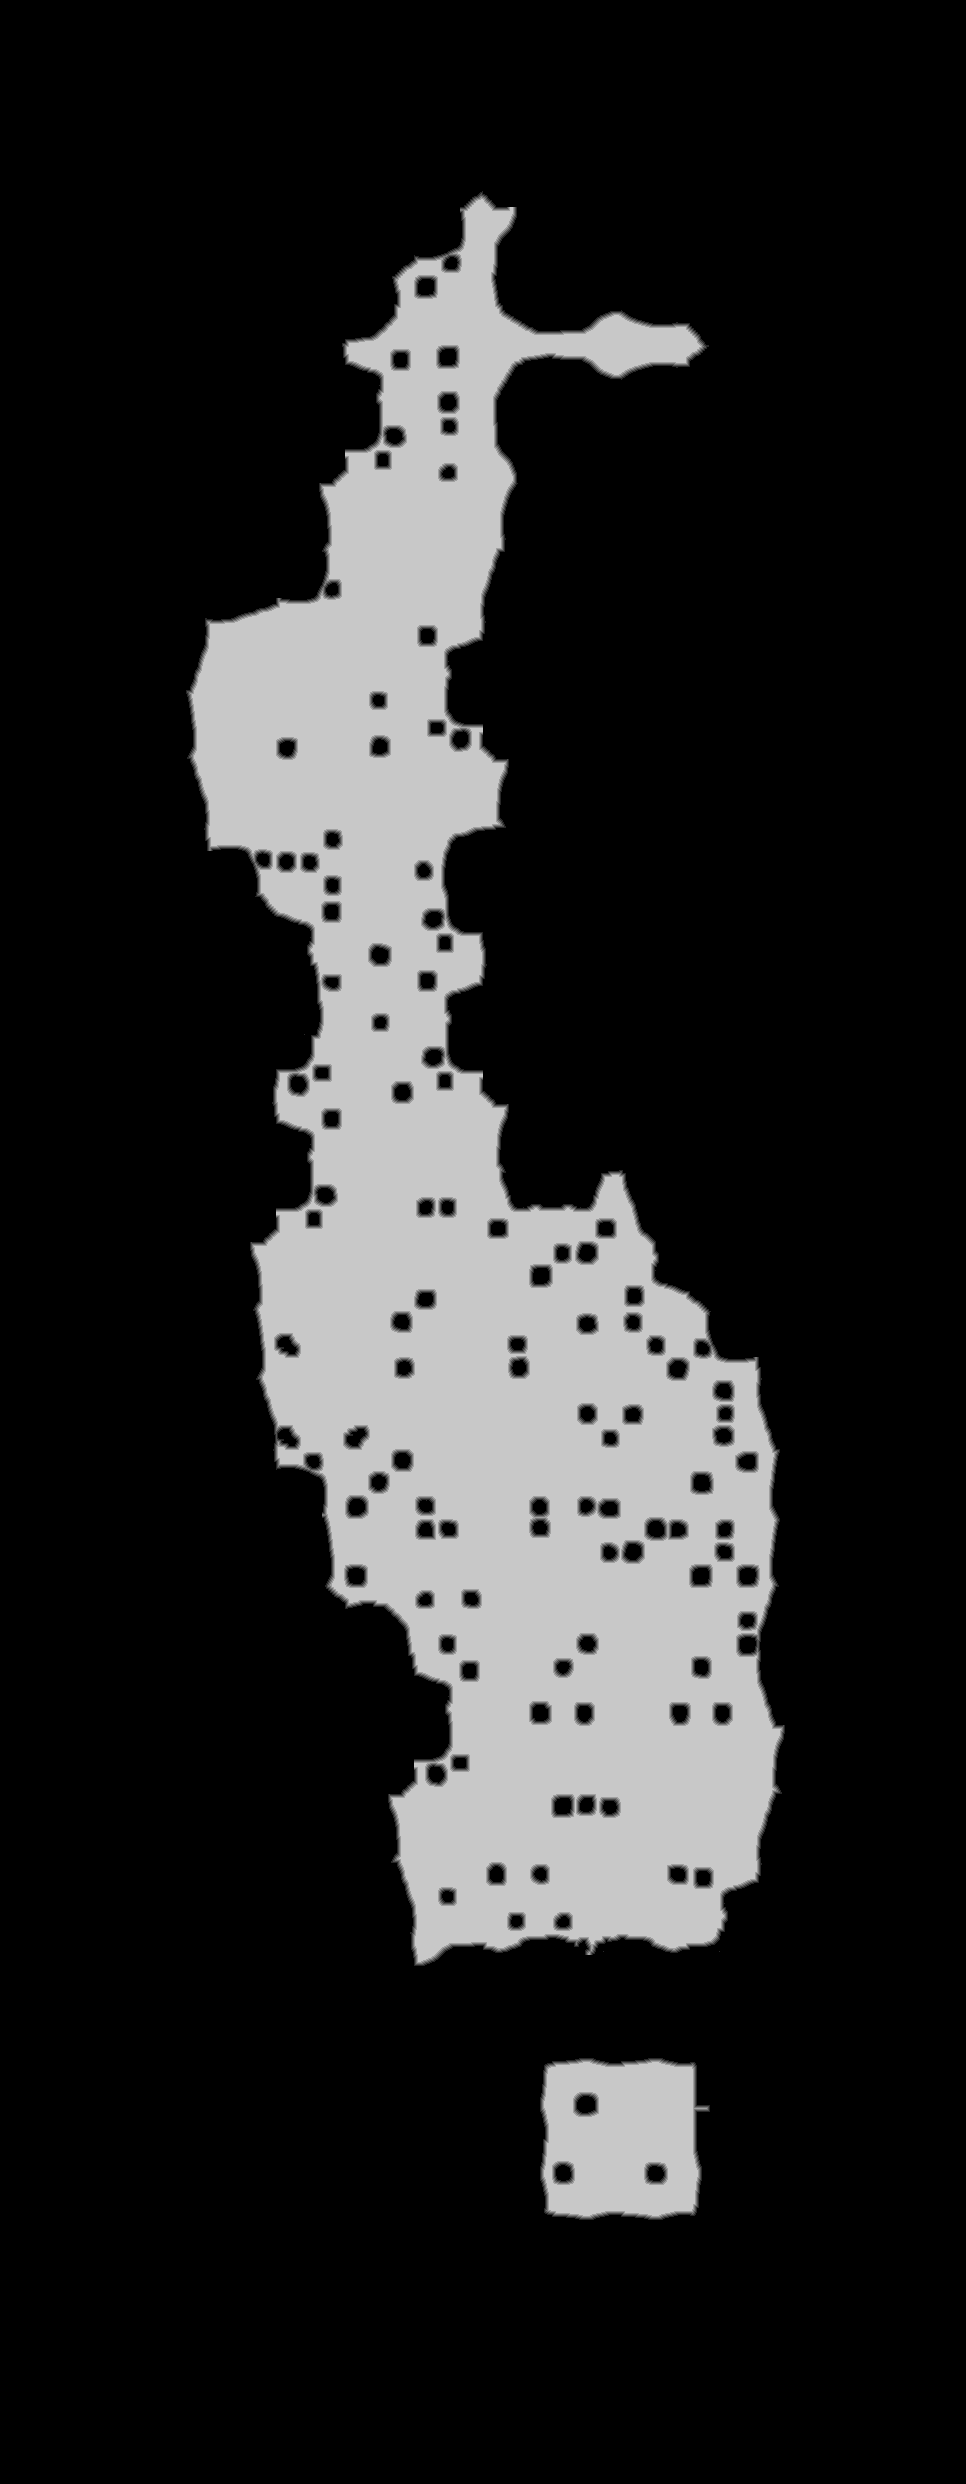

The file beside this chart, header and first rows:
source	tdt_hull melee
truth	truth_4a088be8bf0.tsv
width	966
height	2484
nibble	0	1898507
nibble	1	13970
nibble	2	14834
nibble	3	15624
nibble	4	16241
nibble	5	440368
